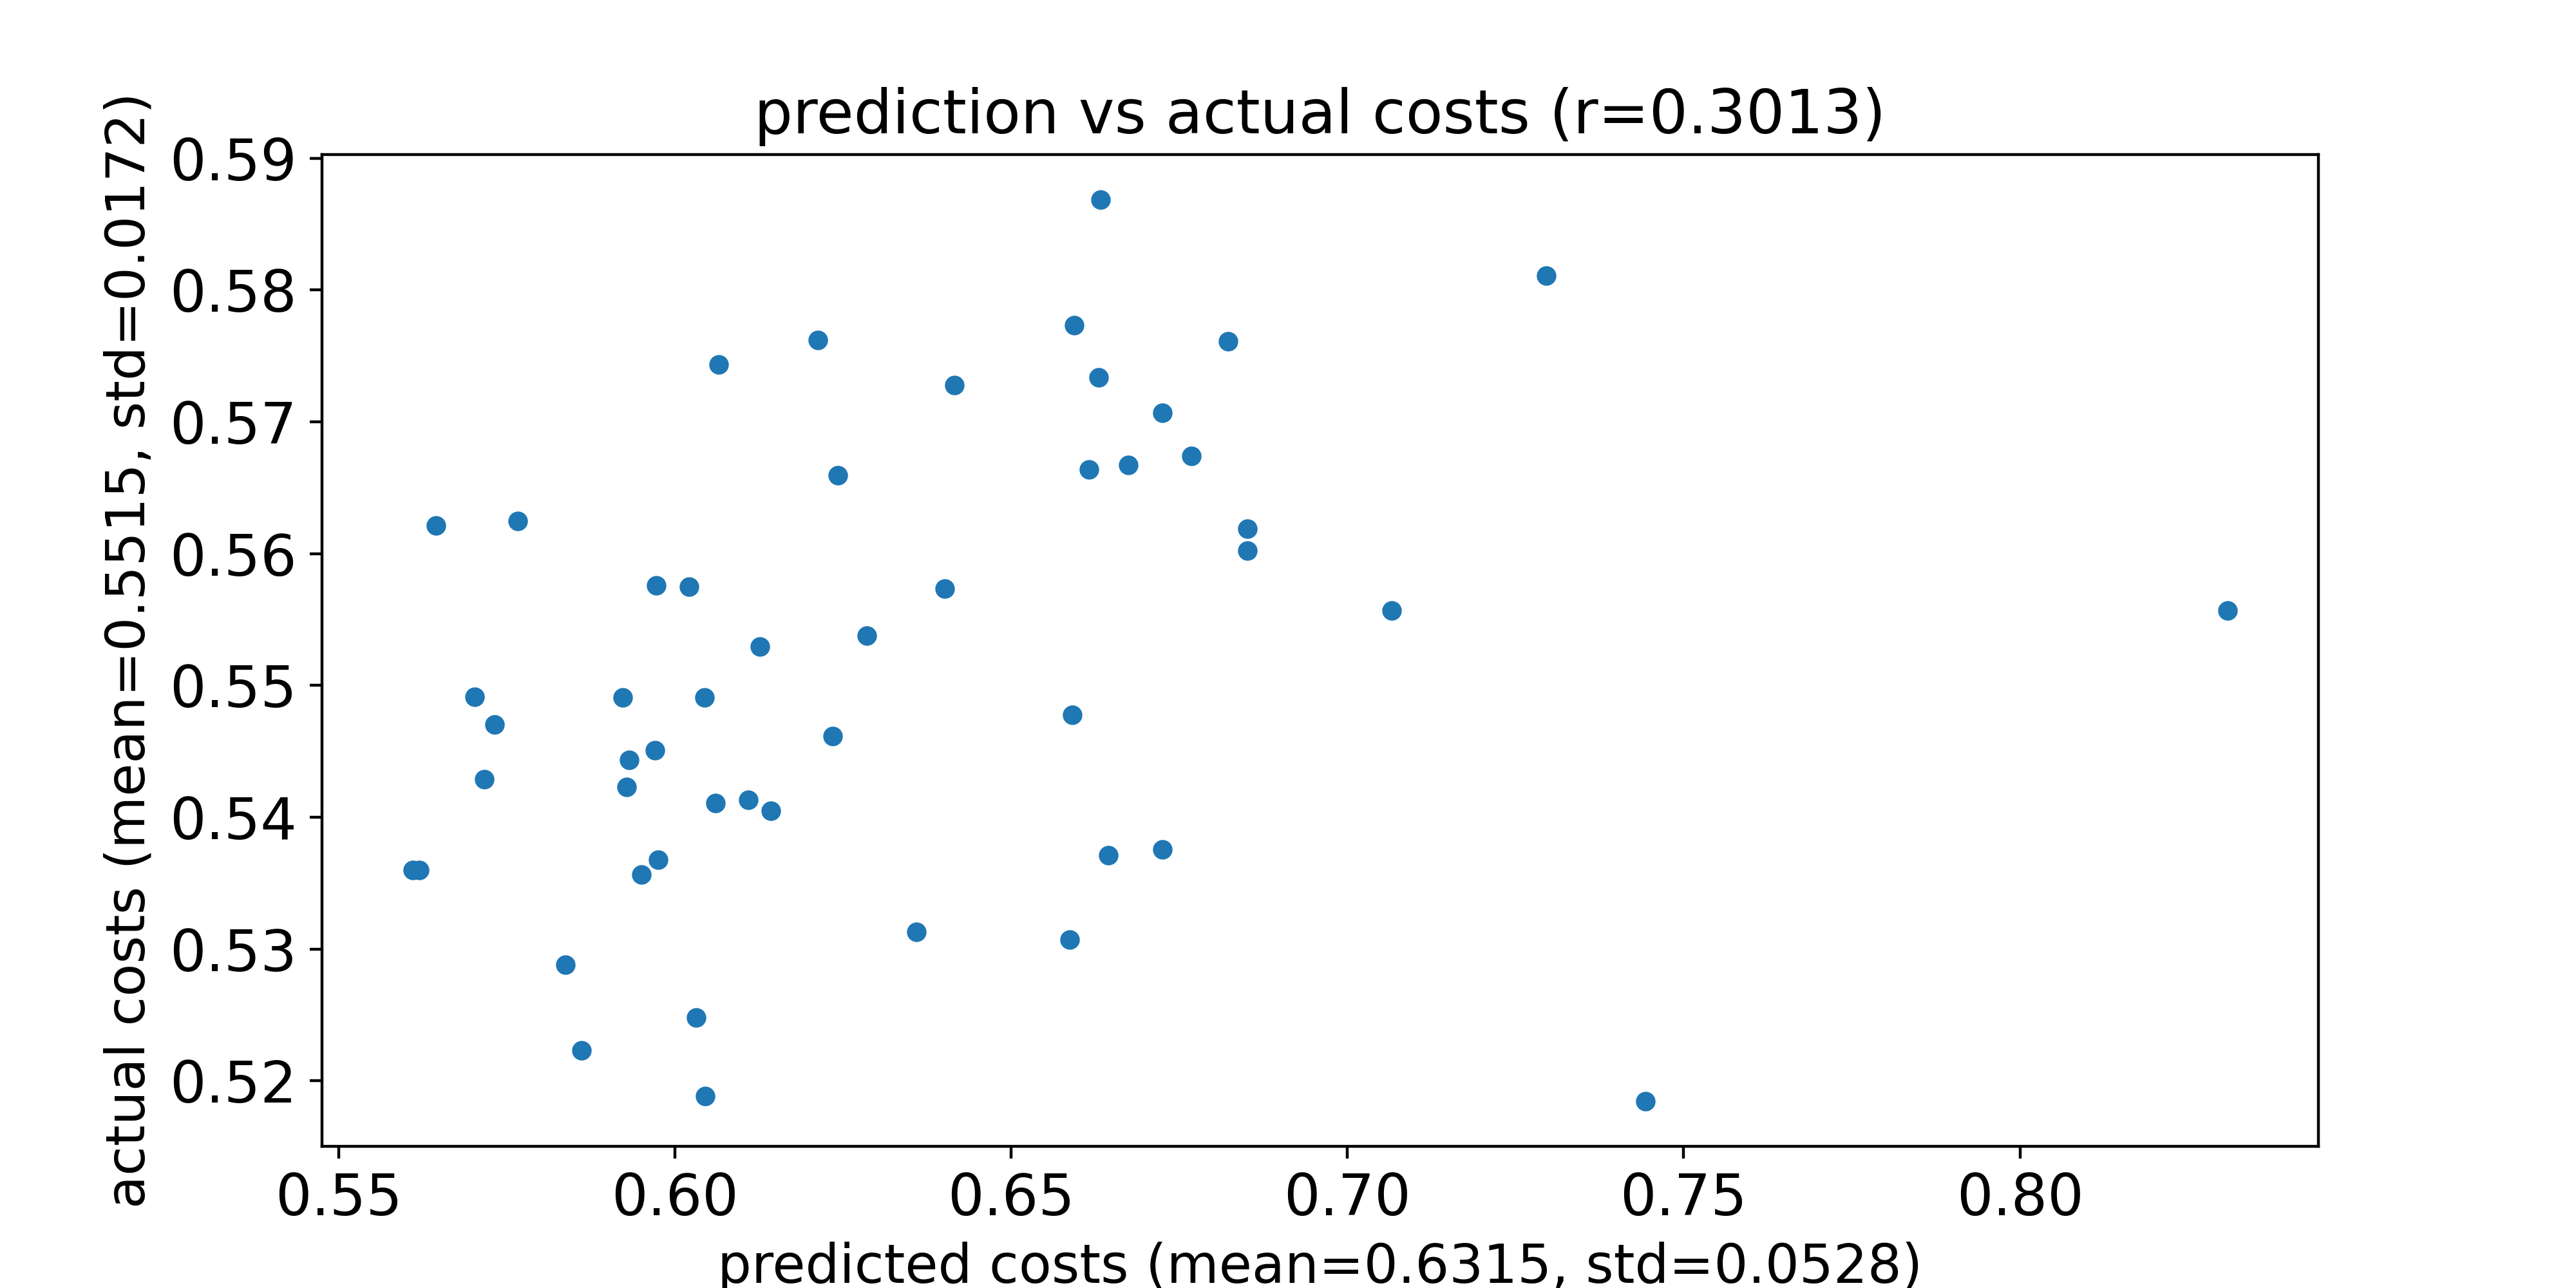

Values plotted in this chart, from the file beside it:
predicted costs, actual costs
0.7443, 0.5184
0.6044, 0.5188
0.586, 0.5223
0.6587, 0.5307
0.6725, 0.5376
0.659, 0.5478
0.6644, 0.5371
0.6359, 0.5313
0.595, 0.5357
0.561, 0.536
0.597, 0.5451
0.5975, 0.5368
0.6031, 0.5248
0.6142, 0.5405
0.606, 0.5411
0.562, 0.536
0.5837, 0.5288
0.5932, 0.5443
0.5732, 0.547
0.5928, 0.5423
0.6109, 0.5413
0.8309, 0.5557
0.5701, 0.5492
0.6044, 0.5491
0.6851, 0.5619
0.5716, 0.5429
0.6126, 0.553
0.6286, 0.5538
0.6851, 0.5602
0.6235, 0.5462
0.5922, 0.5491
0.7066, 0.5557
0.6674, 0.5667
0.6401, 0.5573
0.5972, 0.5576
0.6021, 0.5575
0.5765, 0.5625
0.6415, 0.5728
0.6725, 0.5707
0.6822, 0.5761
0.6593, 0.5773
0.6768, 0.5674
0.6615, 0.5664
0.6242, 0.5659
0.5644, 0.5621
0.6065, 0.5744
0.7295, 0.5811
0.6212, 0.5762
0.6632, 0.5869
0.663, 0.5734
